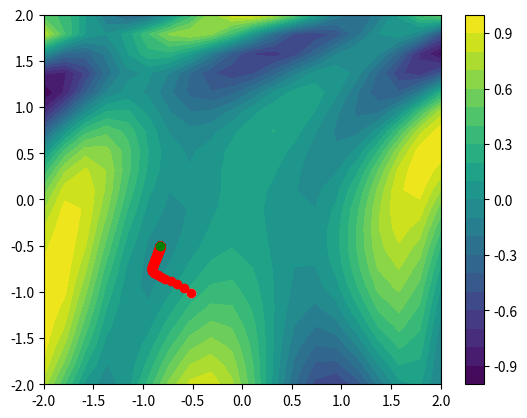

Generate this figure with matplotlib:
# https://www.youtube.com/watch?v=-_A_AAxqzCg

import numpy as np
import scipy as sc

import matplotlib.pyplot as plt


# Declare function
func = lambda th: np.sin(1 / 2 *th[0] ** 2 - 1 / 4 * th[1] ** 2 + 3) * \
    np.cos(2 *th[0] + 1 - np.e ** th[1])

# Test function
val1 = func([5, 3])
#print(val1)

res = 20       # resolution of function

# Generate values
_X = np.linspace(-2, 2, res)
_Y = np.linspace(-2, 2, res)

# Empty array to hold result values
_Z = np.zeros((res, res))

# Calculate function and populate _Z
for ix, x in enumerate(_X):
    for iy, y in enumerate(_Y):
        _Z[iy, ix] = func([x, y])

#print(_Z)

plt.contourf(_X, _Y, _Z, res)
plt.colorbar()

# Random point on surface
theta = np.random.rand(2) * 4 - 2
plt.plot(theta[0], theta[1], "o", c="white")

_T = np.copy(theta)
h = .001        # diferential for derivative
lr = .01         # learning rate

grad = np.zeros(2)

for i in range(10000):
    for it, th in enumerate(theta):
        _T = np.copy(theta)
        _T[it] = _T[it] + h
        deriv = (func(_T) - func(theta)) / h
        grad[it] = deriv
    theta = theta - grad * lr
    if (i % 10) == 0:
        plt.plot(theta[0], theta[1], "o", c="red")
        
    print(func(theta))

plt.plot(theta[0], theta[1], "o", c="green")
plt.show()

